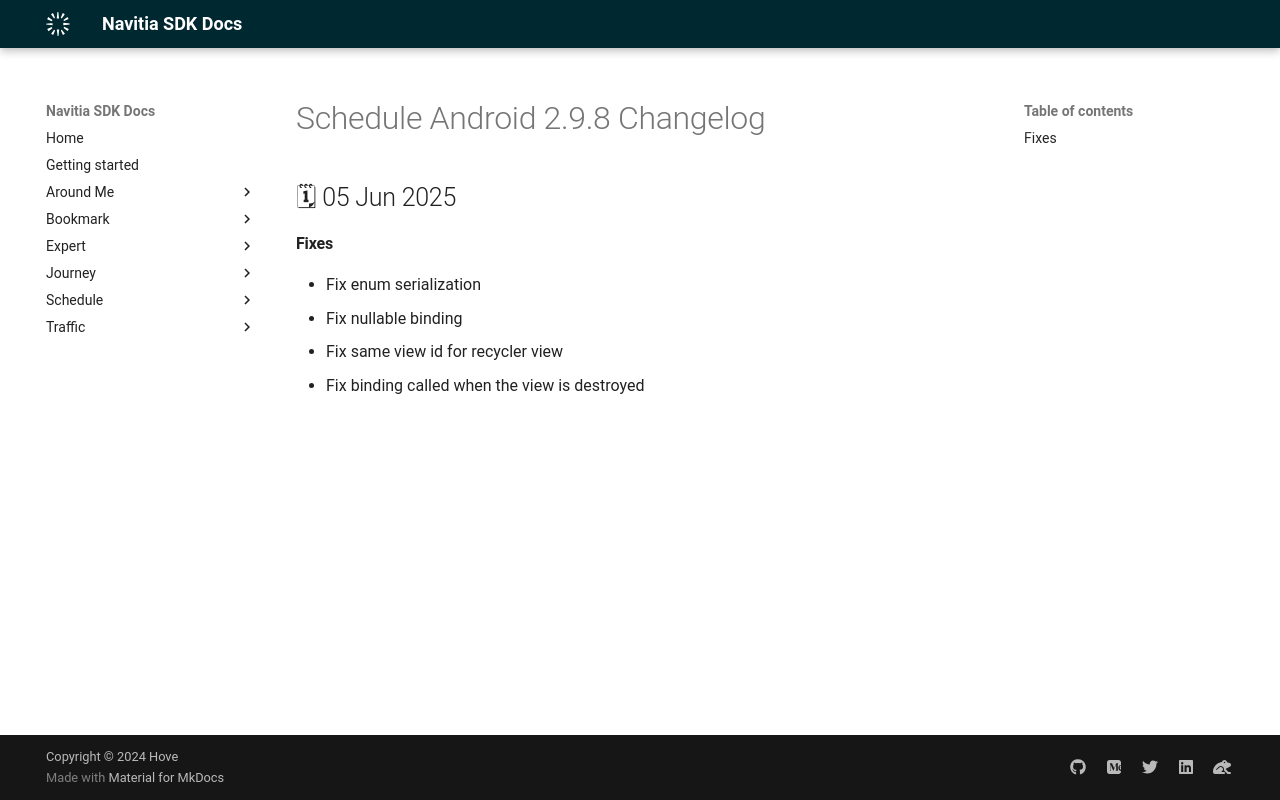

repository: hove-io/navitia_sdk_docs · page: schedule/android/releases/2.9.8/index.html · generator: mkdocs

---
title: Schedule Android 2.9.8 - Changelog - Navitia SDK Docs
---

# Schedule Android 2.9.8 Changelog

<h2>🗓 05 Jun 2025</h2>

#### Fixes
- Fix enum serialization
- Fix nullable binding
- Fix same view id for recycler view
- Fix binding called when the view is destroyed
